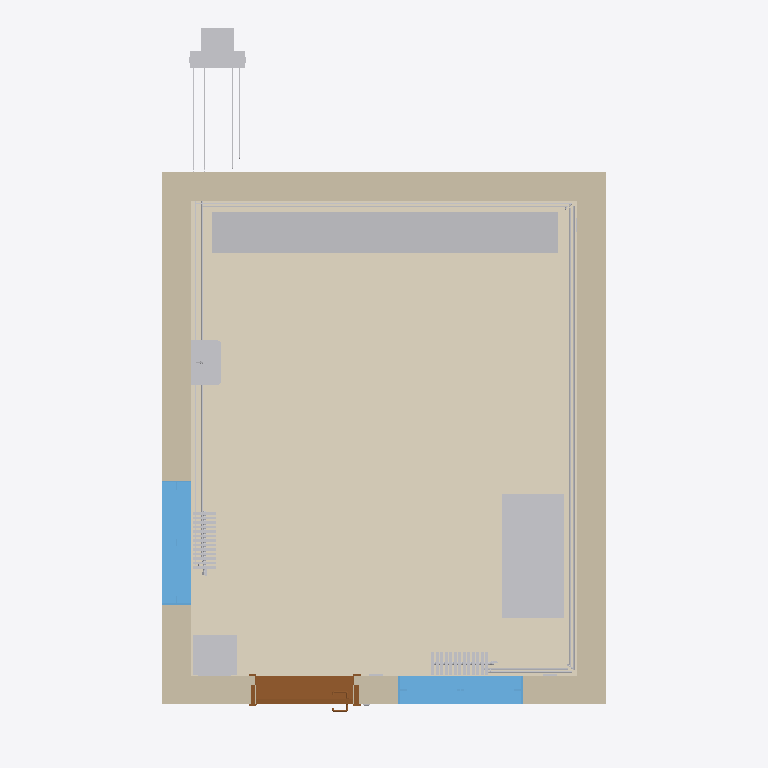
Plan cut of the same IFC building model at storey 'EG - Ebene 2' (level 0.00 m, cut at 1.40 m), seen from above with north up, elements coloured by IFC class: 21 other elements (light grey), 4 walls (beige), 2 windows (light blue), 1 covering (cream), 1 door (brown). Cut surfaces are drawn darker.
Extent 5.8 m × 8.0 m × 4.7 m (x, y, z). Storeys (1): EG - Ebene 2 at 0.00 m. Elements (104): 37 IfcPipeSegment, 30 IfcPipeFitting, 7 IfcSensor, 4 IfcBuildingElementProxy, 4 IfcWallStandardCase, 3 IfcController, 3 IfcOutlet, 3 IfcSlab, 2 IfcActuator, 2 IfcLightFixture, 2 IfcSpaceHeater, 2 IfcWindow.

HEADER;
FILE_DESCRIPTION(('ViewDefinition [CoordinationView]'),'2;1');
FILE_NAME('20150304_eeE_simple_building_reworked.ifc','2015-04-08T14:48:53',(''),(''),'IFC','Version x','');
FILE_SCHEMA(('IFC4'));
ENDSEC;
DATA;
#1=IFCPROJECT('0aYKVV0Tv9kOsnp4I5oGT6',#2,'DDS Project',$,$,$,$,(#4),#5);
#9=IFCSITE('1asOvk_RL3N8pJJe26m0dP',#2,'Site',$,$,#36,$,$,.ELEMENT.,$,$,$,$,$);
#191=IFCBUILDING('2qI0eu4zDA3xG77MeHfRtE',#2,'eeE_Simple_Building_extended',$,$,#192,$,$,.ELEMENT.,$,$,$);
#5984=IFCBUILDINGSTOREY('1iAiAZaLT9Gh5T2WHmMFQm',#2,'EG - Ebene 2','EG - Ebene 2',$,#567,$,$,.ELEMENT.,0.0);
#913=IFCCOVERING('0v9icBDBv5HP1tvvsrwkvM',#190,'Fußboden gegen Erdreich',$,$,#6028,#416,$,.FLOORING.);
#580=IFCWALLSTANDARDCASE('13_ELICar45geMmBBsRwBD',#190,'Außenwand','Außenwand',$,#5987,#199,$,$);
#2569=IFCBUILDINGELEMENTPROXY('2C1mOJpI11YvSYYbrXAcNl',#190,'Einrichtungen','Unterschrank m. Schubladen','AF_AF-031008-011_1022_602_010103_3_0_3.900_0.460_2.000_3.000_201981963',#8377,#454,$,$);
#583=IFCWALLSTANDARDCASE('1bZ2z0gCj3Nh8TjlN37$ZL',#190,'Außenwand','Außenwand',$,#5988,#201,$,$);
#574=IFCWALLSTANDARDCASE('0lMTfX7D92qeX$r__hJXtz',#190,'Außenwand','Außenwand',$,#5985,#195,$,$);
#2571=IFCBUILDINGELEMENTPROXY('13dP5_GC95uA0n5uYJUAAe',#190,'Einrichtungen','Tisch rechteckig','AF_AF-031008-001_1023_601_010101_3_0_1.000_1.400_0.700_0.525_201981963',#8382,#456,$,$);
#577=IFCWALLSTANDARDCASE('16QoE2UWP2qujFZWzbNwZZ',#190,'Außenwand','Außenwand',$,#5986,#197,$,$);
#597=IFCWINDOW('1W_Imq47f1KBs25W7DUP0M',#190,'Isolierglas','Isolierglas','Isolierglas',#6073,#209,$,1.35,1.4,$,$,$);
#599=IFCWINDOW('1YYIhOH2X3qRA_cfdboUpF',#190,'Isolierglas','Isolierglas','Isolierglas',#6080,#211,$,1.35,1.4,$,$,$);
#601=IFCDOOR('3SZlwaFcX5SeT6vZj28Pkk',#190,'Aussentür','Aussentür','Aussentür',#6087,#213,$,2.1,1.1,$,$,$);
#2573=IFCBUILDINGELEMENTPROXY('3hQn8DI5P8SwPx0pcUarVm',#190,'Einrichtungen','Unterschrank m. Glastüren','AF_AF-031008-013_1028_605_010103_3_0_0.500_0.460_0.530_3.000_201981963',#8387,#458,$,$);
#2567=IFCBUILDINGELEMENTPROXY('0GCB21wiTDPR66Le6tFmNy',#190,'Einrichtungen','Handwaschbecken     einfach','AF_AF-031008-101_1020_657_010404_3_0_201981963',#8372,#452,$,$);
#656=IFCSPACEHEATER('0QP3RxR5X1yRWbNIJ0osNu',#5849,'Radiator',$,$,#6209,#267,$,$);
#658=IFCHEATEXCHANGER('0F6X2PjoX33hb6SyedbUBd',#5849,'District Energy System Interface',$,$,#5998,#270,$,$);
#797=IFCPIPESEGMENT('1qZB2eKd16f9fQbqZ75ion',#5849,'Rohr',$,$,#6486,#354,$,$);
#735=IFCPIPESEGMENT('0Xrt7_jVHEjO9983PFgau9',#5849,'Rohr',$,$,#6361,#315,$,$);
#654=IFCSPACEHEATER('1zbSJ2lsv3KRAMMWqyVD4i',#5849,'Radiator',$,$,#6203,#265,$,$);
#648=IFCCONTROLLER('3nD0EfZirEePIhXhk59XYE',#5809,'District Energy Manager',$,$,#5997,#258,$,$);
#698=IFCPIPESEGMENT('1t9b6in6fFXf$NqRMvlrkH',#5849,'Rohr',$,$,#6303,#299,$,$);
#792=IFCPIPESEGMENT('3mQs_9KBbCk9CGIItlddAn',#5849,'Rohr',$,$,#6478,#352,$,$);
#730=IFCPIPESEGMENT('2$kD8e_sPEmf7HQvZ5CG2i',#5849,'Rohr',$,$,#6353,#313,$,$);
#785=IFCPIPESEGMENT('0ujA8Eapj3j92fd4e4TuTX',#5849,'Rohr',$,$,#6464,#348,$,$);
#802=IFCPIPESEGMENT('1E9zXqJ9X9AODKJVXIP1gZ',#5849,'Rohr',$,$,#6494,#356,$,$);
#740=IFCPIPESEGMENT('14RMMxmZDCS8rnGz8aPnRP',#5849,'Rohr',$,$,#6369,#317,$,$);
#725=IFCPIPESEGMENT('3ZNojEvmvAVAuJ62g97Tfn',#5849,'Rohr',$,$,#6006,#311,$,$);
#880=IFCPIPESEGMENT('22kdxwZij2S9nIuhedhPk$',#5849,'Rohr',$,$,#6022,#401,$,$);
#905=IFCPIPESEGMENT('3R0BFCpgnAXuTlkBqMOS4c',#5849,'Rohr',$,$,#6026,#411,$,$);
#842=IFCPIPESEGMENT('0CY9l6ghXCBe3Hmpn6MQZH',#5849,'Rohr',$,$,#6016,#380,$,$);
#628=IFCCONTROLLER('24bOKGPWPF1fuT1T$oJ4iR',#5809,'Room Controller',$,$,#6140,#235,$,$);
ENDSEC;